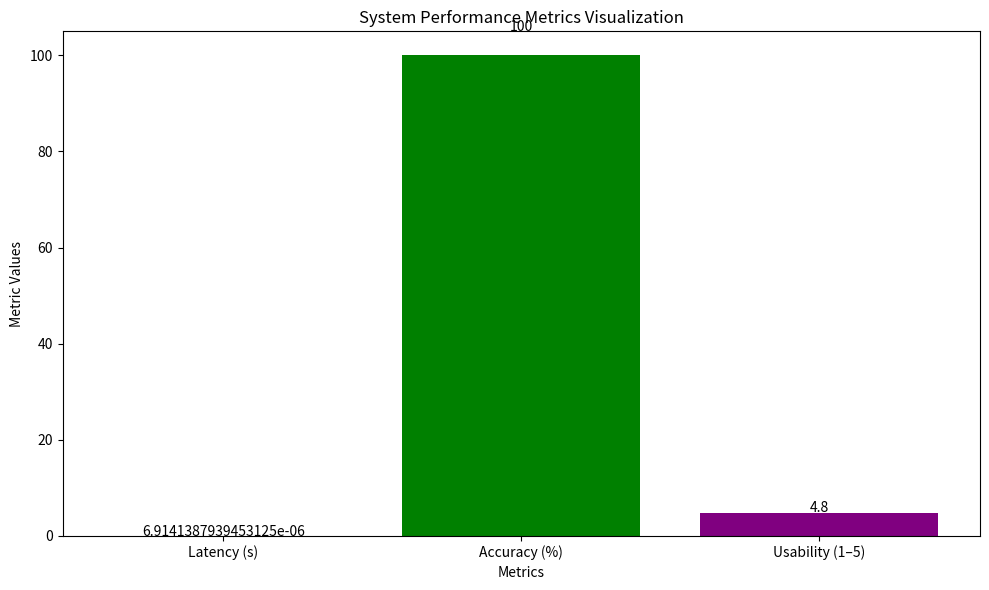

Generate this figure with matplotlib:
import matplotlib.pyplot as plt

# Metrics
metrics = ["Latency (s)", "Accuracy (%)", "Usability (1–5)"]
values = [6.9141387939453125e-06, 100, 4.8]

# Create bar chart
plt.figure(figsize=(10, 6))
plt.bar(metrics, values, color=["blue", "green", "purple"])

# Labels and title
plt.title("System Performance Metrics Visualization")
plt.ylabel("Metric Values")
plt.xlabel("Metrics")

# Display values above bars
for i, v in enumerate(values):
    plt.text(i, v + (v * 0.05 if v != 0 else 0.000001), str(v), ha='center')

plt.tight_layout()
plt.show()
